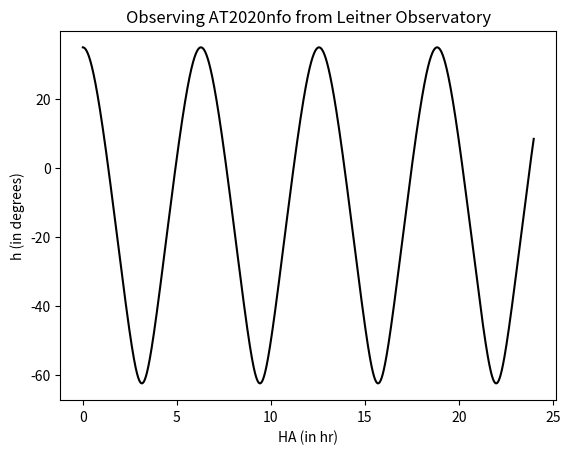
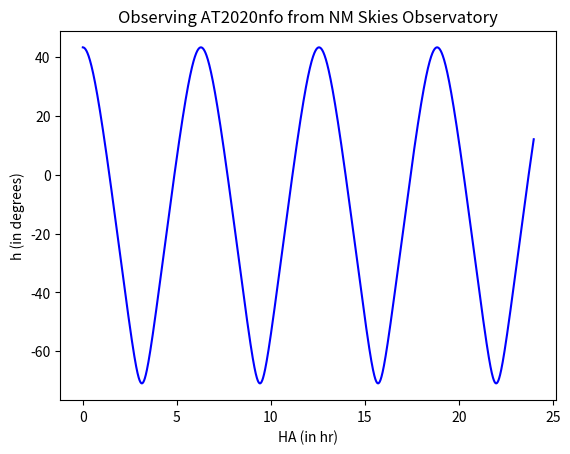
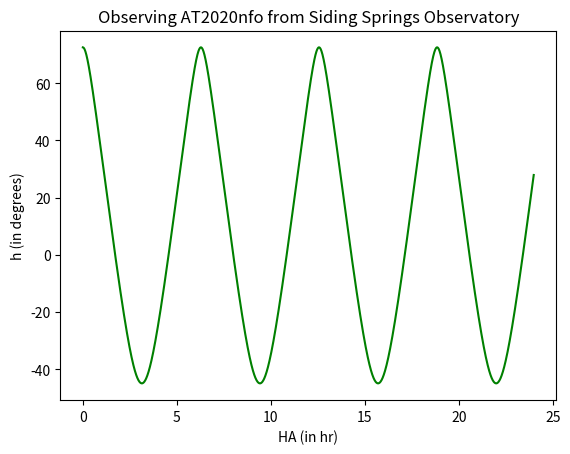

Reproduce these figures in Python, in order.
import matplotlib.pyplot as plt
import math
import numpy as np

def convertToRadians(degrees):
    return (np.pi/180) * degrees

def convertToDegrees(radians):
    return (180/np.pi) * radians


plt.figure(1)
plt.title('Observing AT2020nfo from Leitner Observatory')
plt.xlabel('HA (in hr)')
plt.ylabel('h (in degrees)')
HA_A = np.arange(0, 24, 0.01)
h_A=convertToDegrees(np.arcsin(np.sin(convertToRadians(41.3)) * np.sin(convertToRadians(-13.831269)) + np.cos(convertToRadians(-13.831269)) * np.cos(convertToRadians(41.3)) * np.cos(HA_A)))
plt.plot(HA_A, h_A, 'k')


plt.figure(2)
plt.title('Observing AT2020nfo from NM Skies Observatory')
plt.xlabel('HA (in hr)')
plt.ylabel('h (in degrees)')
HA_B = np.arange(0, 24, 0.01)
h_B=convertToDegrees(np.arcsin(np.sin(convertToRadians(32.88)) * np.sin(convertToRadians(-13.831269)) + np.cos(convertToRadians(-13.831269)) * np.cos(convertToRadians(32.88)) * np.cos(HA_B)))
plt.plot(HA_B, h_B, 'b')

plt.figure(3)
plt.title('Observing AT2020nfo from Siding Springs Observatory')
plt.xlabel('HA (in hr)')
plt.ylabel('h (in degrees)')
HA_C = np.arange(0, 24, 0.01)
h_C=convertToDegrees(np.arcsin(np.sin(convertToRadians(-31.28)) * np.sin(convertToRadians(-13.831269)) + np.cos(convertToRadians(-13.831269)) * np.cos(convertToRadians(-31.28)) * np.cos(HA_C)))
plt.plot(HA_C, h_C, 'g')



#ran out of time for Altitude vs UTC graph

plt.show()
